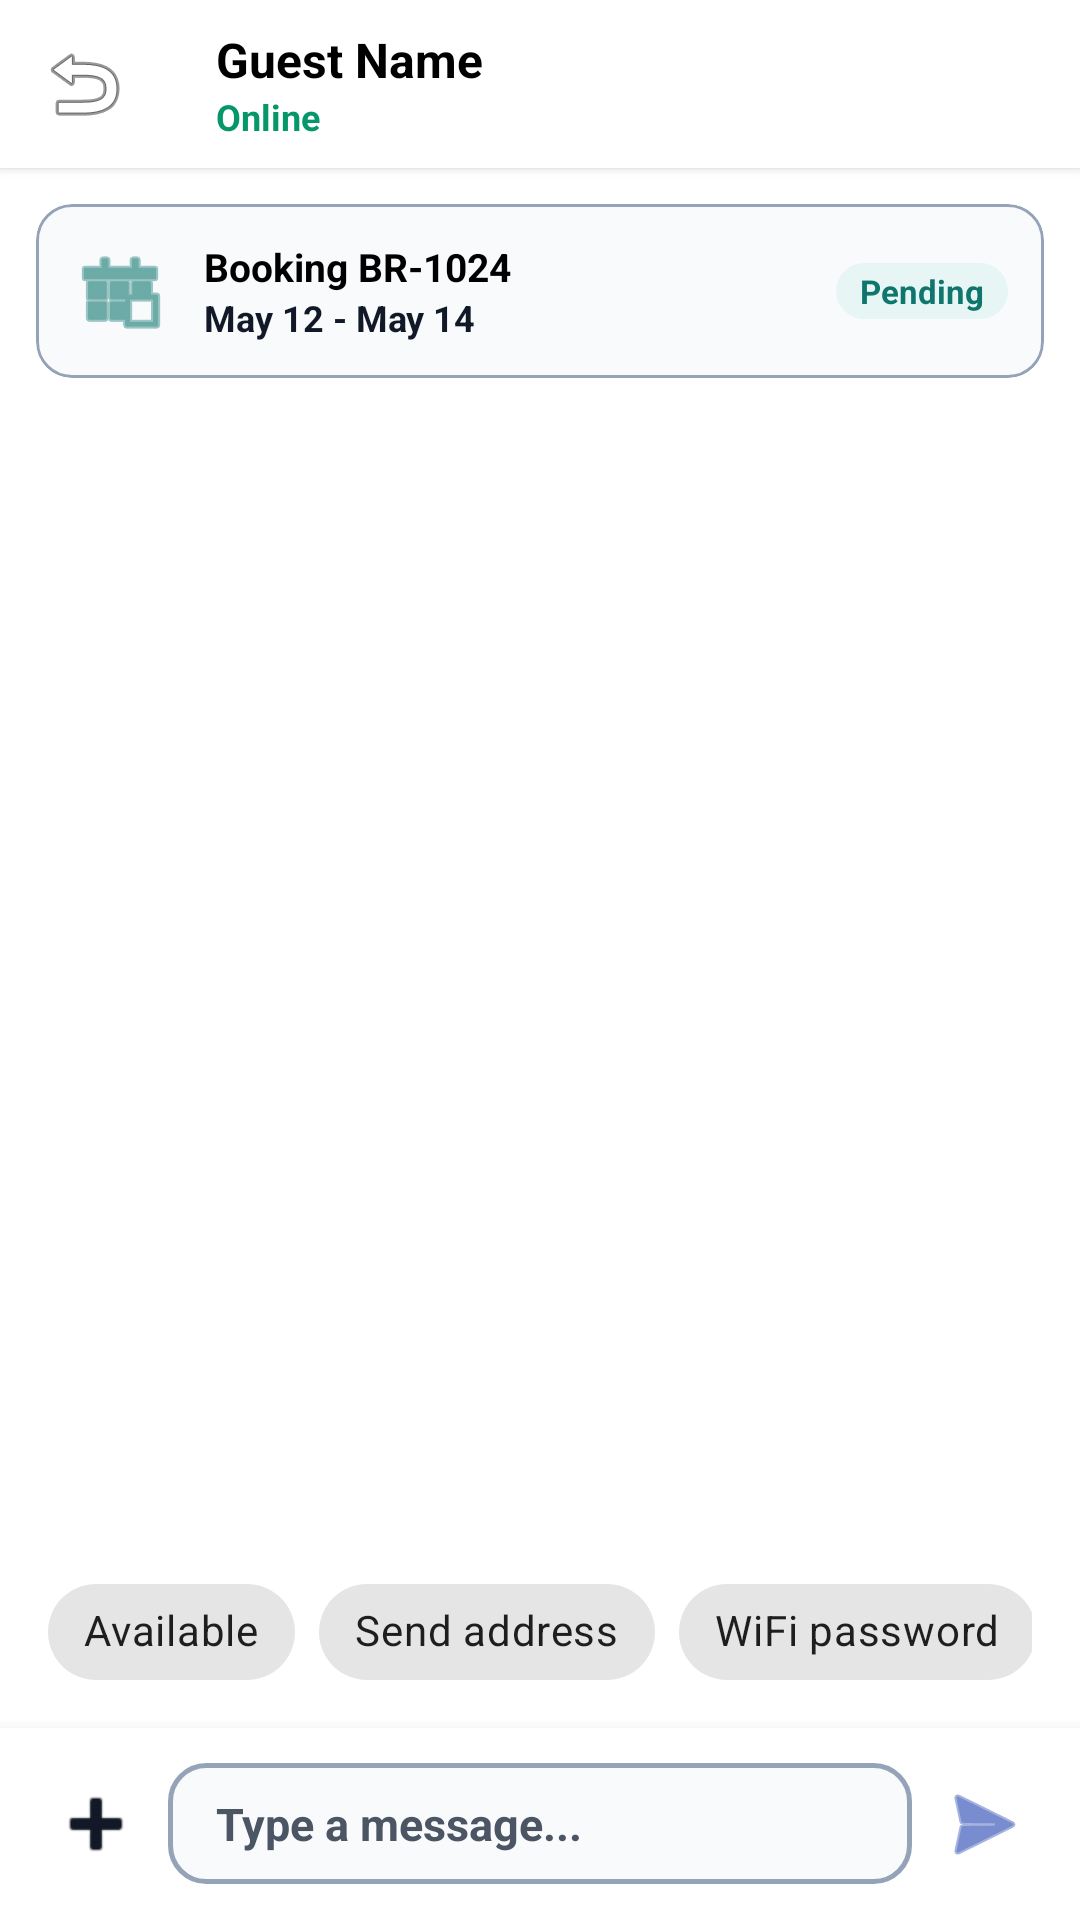

Produce the Android XML layout that renders to this screen, including the resource entries it uses.
<!-- AndroidManifest.xml: application theme Theme.BetLink -->
<!-- res/layout/activity_message_detail.xml -->
<?xml version="1.0" encoding="utf-8"?>
<androidx.coordinatorlayout.widget.CoordinatorLayout xmlns:android="http://schemas.android.com/apk/res/android"
    xmlns:app="http://schemas.android.com/apk/res-auto"
    xmlns:tools="http://schemas.android.com/tools"
    android:layout_width="match_parent"
    android:layout_height="match_parent"
    android:background="@color/white">

    <com.google.android.material.appbar.AppBarLayout
        android:layout_width="match_parent"
        android:layout_height="wrap_content"
        android:background="@color/surface"
        app:elevation="2dp">

        <androidx.appcompat.widget.Toolbar
            android:id="@+id/toolbarMessageDetail"
            android:layout_width="match_parent"
            android:layout_height="?attr/actionBarSize"
            app:navigationIcon="@android:drawable/ic_menu_revert">

            <LinearLayout
                android:layout_width="wrap_content"
                android:layout_height="wrap_content"
                android:orientation="vertical">

                <TextView
                    android:id="@+id/textChatPartnerName"
                    android:layout_width="wrap_content"
                    android:layout_height="wrap_content"
                    android:text="Guest Name"
                    android:textColor="@color/text_primary"
                    android:textSize="16sp"
                    android:textStyle="bold" />

                <TextView
                    android:id="@+id/textPartnerStatus"
                    android:layout_width="wrap_content"
                    android:layout_height="wrap_content"
                    android:text="Online"
                    android:textColor="#059669"
                    android:textSize="12sp"
                    android:textStyle="bold" />
            </LinearLayout>
        </androidx.appcompat.widget.Toolbar>
    </com.google.android.material.appbar.AppBarLayout>

    <LinearLayout
        android:layout_width="match_parent"
        android:layout_height="match_parent"
        android:orientation="vertical"
        app:layout_behavior="@string/appbar_scrolling_view_behavior">

        
        <com.google.android.material.card.MaterialCardView
            android:layout_width="match_parent"
            android:layout_height="wrap_content"
            android:layout_margin="12dp"
            app:cardCornerRadius="12dp"
            app:cardElevation="0dp"
            app:strokeWidth="1dp"
            app:strokeColor="@color/stroke"
            app:cardBackgroundColor="@color/surface_alt">
            <LinearLayout
                android:layout_width="match_parent"
                android:layout_height="wrap_content"
                android:orientation="horizontal"
                android:padding="12dp"
                android:gravity="center_vertical">
                <ImageView
                    android:layout_width="32dp"
                    android:layout_height="32dp"
                    android:src="@android:drawable/ic_menu_today"
                    app:tint="@color/host_primary" />
                <LinearLayout
                    android:layout_width="0dp"
                    android:layout_height="wrap_content"
                    android:layout_weight="1"
                    android:layout_marginStart="12dp"
                    android:orientation="vertical">
                    <TextView
                        android:id="@+id/textBookingContextTitle"
                        android:layout_width="wrap_content"
                        android:layout_height="wrap_content"
                        android:text="Booking BR-1024"
                        android:textColor="@color/text_primary"
                        android:textSize="13sp"
                        android:textStyle="bold" />
                    <TextView
                        android:id="@+id/textBookingContextDates"
                        android:layout_width="wrap_content"
                        android:layout_height="wrap_content"
                        android:text="May 12 - May 14"
                        android:textColor="@color/text_secondary"
                        android:textSize="12sp"
                        android:textStyle="bold" />
                </LinearLayout>
                <TextView
                    android:id="@+id/textBookingContextStatus"
                    android:layout_width="wrap_content"
                    android:layout_height="wrap_content"
                    android:background="@drawable/pill_bg"
                    android:backgroundTint="@color/host_tint"
                    android:paddingHorizontal="8dp"
                    android:paddingVertical="2dp"
                    android:text="Pending"
                    android:textColor="@color/host_primary"
                    android:textSize="11sp"
                    android:textStyle="bold" />
            </LinearLayout>
        </com.google.android.material.card.MaterialCardView>

        <androidx.recyclerview.widget.RecyclerView
            android:id="@+id/recyclerViewChat"
            android:layout_width="match_parent"
            android:layout_height="0dp"
            android:layout_weight="1"
            android:padding="16dp"
            android:clipToPadding="false" />

        
        <HorizontalScrollView
            android:layout_width="match_parent"
            android:layout_height="wrap_content"
            android:paddingHorizontal="16dp"
            android:paddingBottom="8dp"
            android:scrollbars="none">
            <com.google.android.material.chip.ChipGroup
                android:id="@+id/chipGroupQuickReplies"
                android:layout_width="wrap_content"
                android:layout_height="wrap_content"
                app:singleLine="true">
                <com.google.android.material.chip.Chip
                    android:id="@+id/chipReplyAvailable"
                    android:layout_width="wrap_content"
                    android:layout_height="wrap_content"
                    android:text="Available"
                    style="@style/Widget.MaterialComponents.Chip.Action" />
                <com.google.android.material.chip.Chip
                    android:id="@+id/chipReplyAddress"
                    android:layout_width="wrap_content"
                    android:layout_height="wrap_content"
                    android:text="Send address"
                    style="@style/Widget.MaterialComponents.Chip.Action" />
                <com.google.android.material.chip.Chip
                    android:id="@+id/chipReplyWifi"
                    android:layout_width="wrap_content"
                    android:layout_height="wrap_content"
                    android:text="WiFi password"
                    style="@style/Widget.MaterialComponents.Chip.Action" />
                <com.google.android.material.chip.Chip
                    android:id="@+id/chipReplyChecking"
                    android:layout_width="wrap_content"
                    android:layout_height="wrap_content"
                    android:text="Checking now"
                    style="@style/Widget.MaterialComponents.Chip.Action" />
            </com.google.android.material.chip.ChipGroup>
        </HorizontalScrollView>

        
        <LinearLayout
            android:layout_width="match_parent"
            android:layout_height="wrap_content"
            android:background="@color/white"
            android:elevation="8dp"
            android:gravity="center_vertical"
            android:orientation="horizontal"
            android:padding="8dp">

            <ImageButton
                android:id="@+id/buttonAttachment"
                android:layout_width="48dp"
                android:layout_height="48dp"
                android:background="?attr/selectableItemBackgroundBorderless"
                android:src="@android:drawable/ic_input_add"
                app:tint="@color/text_secondary" />

            <EditText
                android:id="@+id/editMessageInput"
                android:layout_width="0dp"
                android:layout_height="wrap_content"
                android:layout_weight="1"
                android:background="@drawable/input_bg"
                android:hint="Type a message..."
                android:paddingHorizontal="16dp"
                android:paddingVertical="10dp"
                android:textSize="15sp"
                android:textStyle="bold"
                android:importantForAutofill="no"
                android:inputType="textShortMessage" />

            <ImageButton
                android:id="@+id/buttonSendMessage"
                android:layout_width="48dp"
                android:layout_height="48dp"
                android:background="?attr/selectableItemBackgroundBorderless"
                android:src="@android:drawable/ic_menu_send"
                app:tint="@color/brand_primary" />
        </LinearLayout>
    </LinearLayout>

</androidx.coordinatorlayout.widget.CoordinatorLayout>
<!-- resources referenced by this layout -->
<resources>
  <color name="brand_primary">#1E40AF</color>
  <color name="host_primary">#0F766E</color>
  <color name="host_tint">#E7F6F4</color>
  <color name="stroke">#94A3B8</color>
  <color name="surface">#FFFFFFFF</color>
  <color name="surface_alt">#F8FAFC</color>
  <color name="text_primary">#000000</color>
  <color name="text_secondary">#111827</color>
  <color name="white">#FFFFFFFF</color>
  <!-- drawable input_bg (drawable) -->
  <?xml version="1.0" encoding="utf-8"?>
  <shape xmlns:android="http://schemas.android.com/apk/res/android"
      android:shape="rectangle">
      <solid android:color="@color/surface_alt" />
      <corners android:radius="12dp" />
      <stroke
          android:width="1.5dp"
          android:color="#94A3B8" /> 
      <padding
          android:left="12dp"
          android:top="10dp"
          android:right="12dp"
          android:bottom="10dp" />
  </shape>
  <!-- drawable pill_bg (drawable) -->
  <?xml version="1.0" encoding="utf-8"?>
  <shape xmlns:android="http://schemas.android.com/apk/res/android"
      android:shape="rectangle">
      <solid android:color="@color/traveler_tint" />
      <corners android:radius="999dp" />
      <stroke
          android:width="1.5dp"
          android:color="#94A3B8" /> 
      <padding
          android:left="16dp"
          android:top="8dp"
          android:right="16dp"
          android:bottom="8dp" />
  </shape>
  <style name="Theme.BetLink" parent="Theme.MaterialComponents.DayNight.NoActionBar">
          <item name="colorPrimary">@color/brand_primary</item>
          <item name="colorPrimaryVariant">@color/brand_primary_variant</item>
          <item name="colorOnPrimary">@color/white</item>
          <item name="colorSecondary">@color/brand_accent</item>
          <item name="colorOnSecondary">@color/white</item>
          <item name="colorSurface">@color/surface</item>
          <item name="colorOnSurface">@color/text_primary</item>
  
          <item name="android:statusBarColor">@color/brand_primary_variant</item>
          <item name="android:navigationBarColor">@color/background</item>
  
          <item name="android:textColor">@color/text_primary</item>
          <item name="android:textColorSecondary">@color/text_secondary</item>
          <item name="android:textColorHint">@color/text_hint</item>
  
          
          <item name="materialButtonStyle">@style/Widget.BetLink.Button</item>
          <item name="textInputStyle">@style/Widget.BetLink.TextInputLayout</item>
      </style>
  <color name="traveler_tint">#E8EEFF</color>
  <color name="brand_primary_variant">#1E3A8A</color>
  <color name="brand_accent">#B45309</color>
  <color name="background">#F3F6FB</color>
  <color name="text_hint">#4B5563</color>
  <style name="Widget.BetLink.Button" parent="Widget.MaterialComponents.Button.UnelevatedButton">
          <item name="android:minHeight">56dp</item>
          <item name="cornerRadius">16dp</item>
          <item name="android:textAllCaps">false</item>
          <item name="android:textStyle">bold</item>
          <item name="android:textColor">@color/white</item>
      </style>
  <style name="Widget.BetLink.TextInputLayout" parent="Widget.MaterialComponents.TextInputLayout.OutlinedBox">
          <item name="boxStrokeColor">@color/brand_primary</item>
          <item name="hintTextColor">@color/brand_primary</item>
          <item name="android:textColorHint">@color/text_hint</item>
          <item name="boxCornerRadiusTopStart">12dp</item>
          <item name="boxCornerRadiusTopEnd">12dp</item>
          <item name="boxCornerRadiusBottomStart">12dp</item>
          <item name="boxCornerRadiusBottomEnd">12dp</item>
      </style>
</resources>
